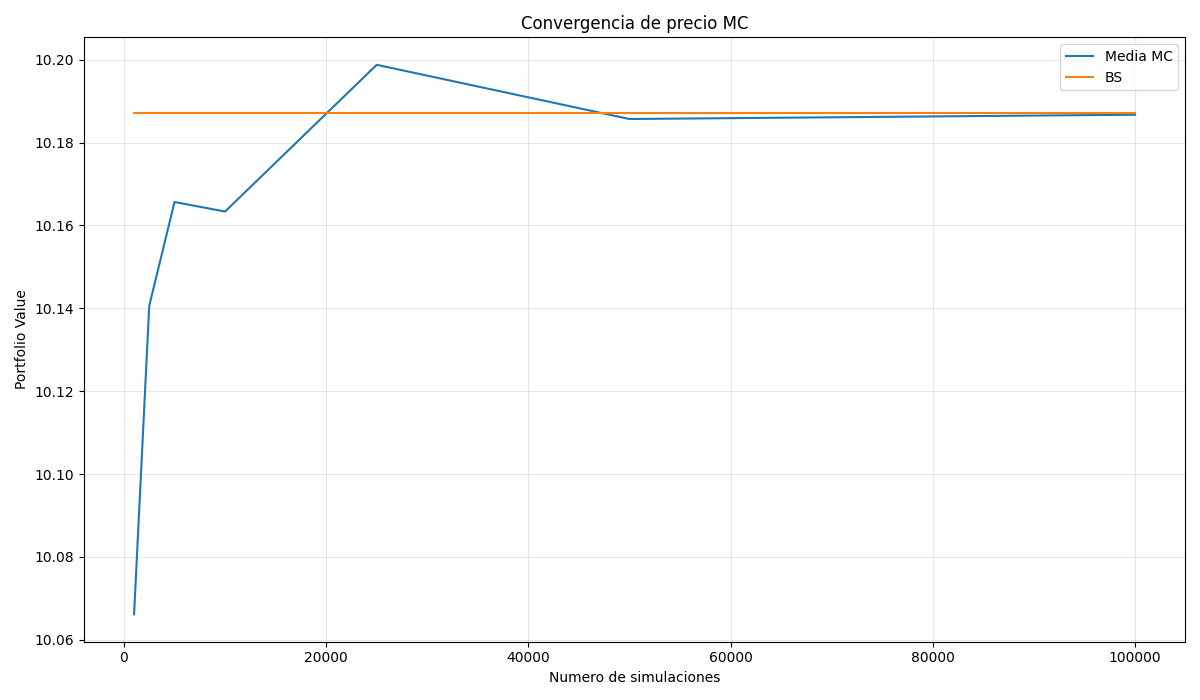

The file beside this chart, header and first rows:
n_sim, mean_price, std_price, ci95_half_width
1000, 10.07, 0.3951, 0.1732
2500, 10.14, 0.3113, 0.1364
5000, 10.17, 0.1881, 0.08242
10000, 10.16, 0.178, 0.07803
25000, 10.2, 0.1027, 0.045
50000, 10.19, 0.0696, 0.0305
100000, 10.19, 0.04424, 0.01939
